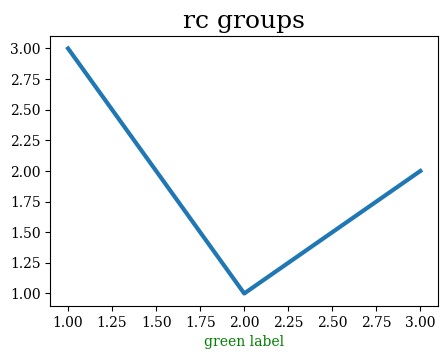
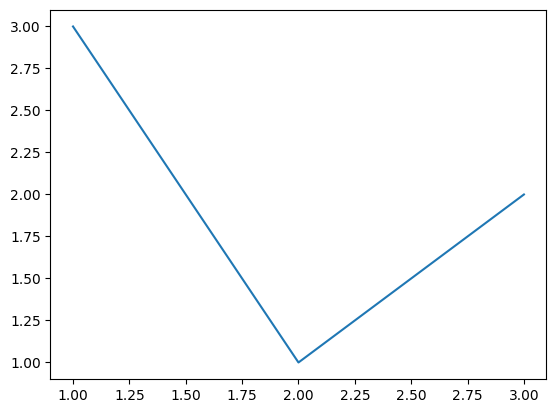

The matplotlib source for these figures, in order:
# The plt.rc('group', **kw) shortcut and rcdefaults() reset, as in old tutorials.
import matplotlib.pyplot as plt
import matplotlib as mpl

plt.rc("lines", linewidth=3, color="r")
plt.rc("axes", titlesize=18, labelcolor="green")
plt.rc("font", family="serif")
fig, ax = plt.subplots(figsize=(5, 3.5))
ax.plot([1, 2, 3], [3, 1, 2])
ax.set_title("rc groups")
ax.set_xlabel("green label")
fig.savefig("rc_groups.png")
print(mpl.rcParams["lines.linewidth"], mpl.rcParams["axes.titlesize"], mpl.rcParams["font.family"])
mpl.rcdefaults()
print(mpl.rcParams["lines.linewidth"], mpl.rcParams["font.family"])
fig2, ax2 = plt.subplots()
ax2.plot([1, 2, 3], [3, 1, 2])
fig2.savefig("after_reset.png")
